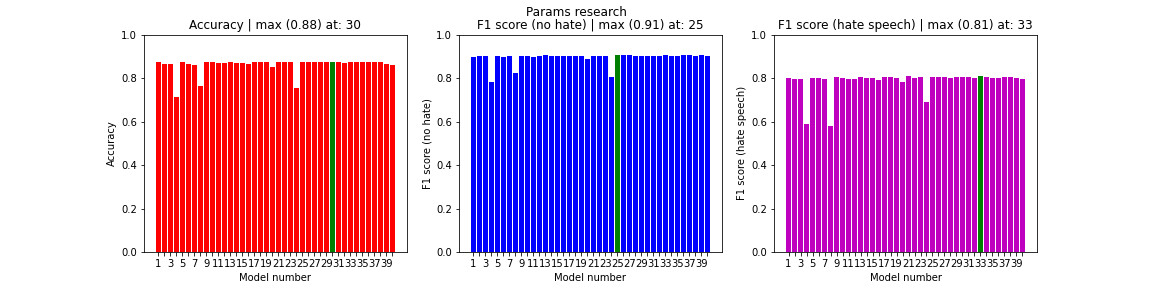

Values plotted in this chart, from the file beside it:
, acc, val_acc, loss, f1s0, f1s1
0, 0.8736, 0.8656, 0.3286, 0.8985, 0.8006
1, 0.8663, 0.8671, 0.3383, 0.9013, 0.7969
2, 0.8652, 0.8661, 0.3369, 0.9004, 0.7957
3, 0.7135, 0.7206, 0.5453, 0.7829, 0.5883
4, 0.8718, 0.87, 0.3274, 0.903, 0.8023
5, 0.8657, 0.8656, 0.3343, 0.8987, 0.8001
6, 0.8607, 0.8661, 0.3464, 0.9002, 0.7961
7, 0.7627, 0.7575, 0.4974, 0.8231, 0.5802
8, 0.8745, 0.8714, 0.3229, 0.9036, 0.8066
9, 0.874, 0.8681, 0.3277, 0.9013, 0.801
10, 0.8693, 0.8648, 0.3386, 0.8987, 0.7964
11, 0.8683, 0.8673, 0.3341, 0.9016, 0.7963
12, 0.8737, 0.872, 0.321, 0.9044, 0.8063
13, 0.8685, 0.8689, 0.328, 0.9023, 0.8002
14, 0.8706, 0.8673, 0.3297, 0.9008, 0.7996
15, 0.866, 0.8664, 0.3389, 0.9013, 0.7926
16, 0.8745, 0.8708, 0.3235, 0.9033, 0.8052
17, 0.8735, 0.8712, 0.322, 0.9036, 0.8059
18, 0.8725, 0.8694, 0.3277, 0.9026, 0.8018
19, 0.8529, 0.8502, 0.3679, 0.886, 0.7798
20, 0.875, 0.8711, 0.3217, 0.9027, 0.8091
21, 0.8737, 0.8685, 0.3283, 0.9013, 0.8024
22, 0.8723, 0.8704, 0.3246, 0.903, 0.805
23, 0.7562, 0.7606, 0.507, 0.8034, 0.6902
24, 0.875, 0.8728, 0.3181, 0.9053, 0.806
25, 0.8742, 0.8712, 0.3215, 0.9037, 0.8051
26, 0.8734, 0.8708, 0.327, 0.9038, 0.8033
27, 0.8719, 0.8691, 0.3275, 0.9021, 0.8023
28, 0.873, 0.8706, 0.32, 0.9028, 0.806
29, 0.875, 0.871, 0.3195, 0.9033, 0.806
30, 0.8737, 0.8694, 0.3233, 0.9022, 0.8034
31, 0.8697, 0.8673, 0.3357, 0.9008, 0.799
32, 0.8735, 0.8733, 0.3164, 0.9049, 0.8102
33, 0.8735, 0.8713, 0.3211, 0.9034, 0.8071
34, 0.8732, 0.8695, 0.3254, 0.9026, 0.8021
35, 0.8723, 0.8707, 0.322, 0.904, 0.8023
36, 0.8723, 0.8713, 0.3199, 0.9043, 0.8033
37, 0.8737, 0.8707, 0.3198, 0.9031, 0.8052
38, 0.8662, 0.8706, 0.3278, 0.904, 0.8016
39, 0.8593, 0.8674, 0.3396, 0.9018, 0.7961
